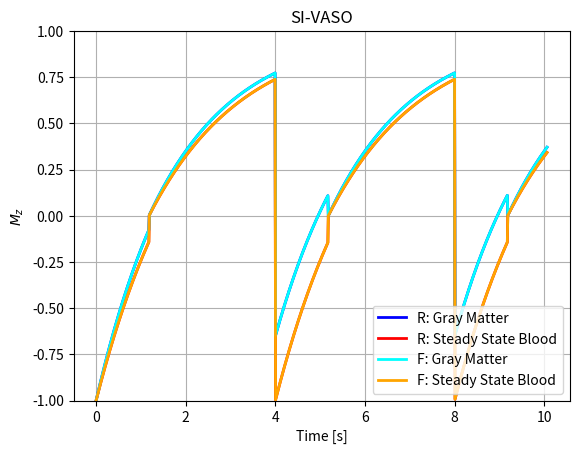

This chart was generated by the following Python code:
""" [redacted] """

import numpy as np
import matplotlib.pyplot as plt


# =============================================================================
# Gray matter (direct translation of gnuplot conditions)
# =============================================================================
def stage1_gm(time, T1):
    """Compute Mz for condition: time < Ti."""
    t = time
    return 1 - 2 * np.exp(-t / T1)


def stage2_gm(time, T1, Ti):
    """Compute Mz for condition: time < Tr+Tr."""
    t = time - Ti
    return 1 - np.exp(-t / T1)


def stage3_gm(time, T1, Ti):
    """Compute Mz for condition: time < Tr+Tr+Ti."""
    t = time - 2*Tr
    return 1 - np.exp(-t / T1) * (1 - np.exp((-Tr) / T1) + 1)


def stage4_gm(time, T1, Ti):
    """Compute Mz for condition: time < Tr+Tr+Tr+Tr."""
    t = time - 2*Tr - Ti
    return 1 - np.exp(-t / T1)


def stage5_gm(time, T1, Ti):
    """Compute Mz for condition: time < Tr+Tr+Ti+Tr+Tr."""
    t = time - 4*Tr
    return 1 - np.exp(-t / T1) * (1 - np.exp((-Tr) / T1) + 1)


def stage6_gm(time, T1, Ti):
    """Compute Mz for condition: time < Tr+Tr+Tr+Tr+Tr+Tr."""
    t = time - 4*Tr - Ti
    return 1 - np.exp(-t / T1)


# =============================================================================
# Blood (direct translation of gnuplot conditions)
# =============================================================================
def stage1_blood(time, T1):
    """Compute Mz for condition: time < Ti."""
    t = time
    return 1 - 2 * np.exp(-t / T1)


def stage2_blood(time, T1, Ti):
    """Compute Mz for condition: time < Tr+Tr."""
    t = time - Ti
    return 1 - 1 * np.exp(-t / T1)


def stage3_blood(time, T1, Ti):
    """Compute Mz for condition: time < Tr+Tr+Ti."""
    t = time - 2*Tr
    return 1 - 2 * np.exp(-t / T1)


def stage4_blood(time, T1, Ti):
    """Compute Mz for condition: time < Tr+Tr+Tr+Tr."""
    t = time - 2*Tr - Ti
    return 1 - 1 * np.exp(-t / T1)


def stage5_blood(time, T1, Ti):
    """Compute Mz for condition: time < Tr+Tr+Tr+Tr+Ti."""
    t = time - 4*Tr
    return 1 - 2 * np.exp(-t / T1)


def stage6_blood(time, T1, Ti):
    """Compute Mz for condition: time < Tr+Tr+Tr+Tr+Tr+Tr."""
    t = time - 4*Tr - Ti
    return 1 - 1 * np.exp(-t / T1)


# =============================================================================
# Initial parameters (direct translation of gnuplot conditions)
# =============================================================================
T1csf = 5
T1gm = 1.9
T1b = 2.1  # steady state blood

Ti = 1.18
Ti2 = 1.7
Tr = 2.

x = 5 * Tr + 0.06
time = np.linspace(0, x, 1001)

# -----------------------------------------------------------------------------
# Compute plot data
# -----------------------------------------------------------------------------
signal1 = np.zeros(time.shape)
idx = time < Tr+Tr+Tr+Tr+Tr+Tr
signal1[idx] = stage6_gm(time[idx], T1gm, Ti)
idx = time < Tr+Tr+Ti+Tr+Tr
signal1[idx] = stage5_gm(time[idx], T1gm, Ti)
idx = time < Tr+Tr+Tr+Tr
signal1[idx] = stage4_gm(time[idx], T1gm, Ti)
idx = time < Tr+Tr+Ti
signal1[idx] = stage3_gm(time[idx], T1gm, Ti)
idx = time < Tr+Tr
signal1[idx] = stage2_gm(time[idx], T1gm, Ti)
idx = time < Ti
signal1[idx] = stage1_gm(time[idx], T1gm)

signal2 = np.zeros(time.shape)
idx = time < Tr+Tr+Tr+Tr+Tr+Tr
signal2[idx] = stage6_blood(time[idx], T1b, Ti)
idx = time < Tr+Tr+Tr+Tr+Ti
signal2[idx] = stage5_blood(time[idx], T1b, Ti)
idx = time < Tr+Tr+Tr+Tr
signal2[idx] = stage4_blood(time[idx], T1b, Ti)
idx = time < Tr+Tr+Ti
signal2[idx] = stage3_blood(time[idx], T1b, Ti)
idx = time < Tr+Tr
signal2[idx] = stage2_blood(time[idx], T1b, Ti)
idx = time < Ti
signal2[idx] = stage1_blood(time[idx], T1b)


# !!!!!!!!!!!!!!!!!!!!!!!!!!!!!!!!!!!!!!!!!!!!!!!!!!!!!!!!!!!!!!!!!!!!!!!!!!!!!
# [redacted]
# !!!!!!!!!!!!!!!!!!!!!!!!!!!!!!!!!!!!!!!!!!!!!!!!!!!!!!!!!!!!!!!!!!!!!!!!!!!!!
def Mz(time, M0_equi, M0_init, FA_rad, T1):
    """Longitudinal magnetization."""
    return M0_equi - (M0_equi - M0_init * np.cos(FA_rad)) * np.exp(-time/T1)


# Prepare condition array
cond = np.full(time.shape, 2)
idx1 = time % (Tr*2) < Ti  # Stages after 180 deg pulse
cond[idx1] = 1

# =============================================================================
# Compute signal array
# =============================================================================
signal3 = np.zeros(time.shape)

# Prepare initial parameters
M0_equi = 1.  # This never changes
M0_init = 1.
for i, t in enumerate(time):
    t %= 2*Tr

    # -------------------------------------------------------------------------
    # Handle first signal separately
    # -------------------------------------------------------------------------
    if i == 0:
        signal3[i] = Mz(time=t, M0_equi=M0_equi, M0_init=M0_init,
                        FA_rad=np.deg2rad(180), T1=T1gm)

    # -------------------------------------------------------------------------
    # 180 degree pulse
    # -------------------------------------------------------------------------
    elif cond[i] == 1:
        if cond[i] != cond[i-1]:  # Update M0 upon condition switch
            M0_init = Mz(time=Tr, M0_equi=M0_equi, M0_init=M0_init,
                         FA_rad=np.deg2rad(90), T1=T1gm)
        signal3[i] = Mz(time=t, M0_equi=M0_equi, M0_init=M0_init,
                        FA_rad=np.deg2rad(180), T1=T1gm)

    # -------------------------------------------------------------------------
    # 90 degree pulse
    # -------------------------------------------------------------------------
    else:
        signal3[i] = Mz(time=t-Ti, M0_equi=M0_equi, M0_init=M0_init,
                        FA_rad=np.deg2rad(90), T1=T1gm)

# =============================================================================
# Compute signal array
# =============================================================================
signal4 = np.zeros(time.shape)

# Prepare initial parameters
M0_equi = 1.  # This never changes
M0_init = 1.
for i, t in enumerate(time):
    t %= 2*Tr

    # -------------------------------------------------------------------------
    # Handle first signal separately
    # -------------------------------------------------------------------------
    if i == 0:
        signal4[i] = Mz(time=t, M0_equi=M0_equi, M0_init=M0_init,
                        FA_rad=np.deg2rad(180), T1=T1b)

    # -------------------------------------------------------------------------
    # 180 degree pulse
    # -------------------------------------------------------------------------
    elif t < Ti:
        signal4[i] = Mz(time=t, M0_equi=M0_equi, M0_init=M0_init,
                        FA_rad=np.deg2rad(180), T1=T1b)

    # -------------------------------------------------------------------------
    # 90 degree pulse
    # -------------------------------------------------------------------------
    else:
        signal4[i] = Mz(time=t-Ti, M0_equi=M0_equi, M0_init=M0_init,
                        FA_rad=np.deg2rad(90), T1=T1b)


# =============================================================================
# Plotting
# =============================================================================
plt.plot(time, signal1, linewidth=2, color="blue")
plt.plot(time, signal2, linewidth=2, color="red")

plt.plot(time, signal3, linewidth=2, color="cyan")
plt.plot(time, signal4, linewidth=2, color="orange")

plt.title("SI-VASO")
plt.xlabel("Time [s]")
plt.ylabel(r"$M_z$")
plt.ylim([-1, 1])
plt.grid(True)
plt.legend(["R: Gray Matter", "R: Steady State Blood",
            "F: Gray Matter", "F: Steady State Blood"])

plt.show()
